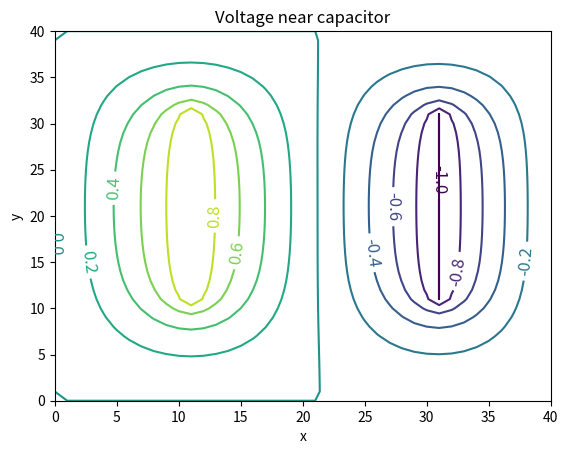

The matplotlib source for this figure: (Note: this script raises an exception after producing the figure.)
# -*- coding: utf-8 -*-
"""
Created on Mon Dec 12 00:14:55 2016

@author: Administrator
"""

from __future__ import division
import matplotlib
import numpy as np
import matplotlib.cm as cm
import matplotlib.mlab as mlab
import matplotlib.pyplot as plt
from mpl_toolkits.mplot3d import Axes3D
# initialize the grid

grid = []
for i in range(41):    
    row_i = []
    for j in range(41):
        if i == 0 or i == 40 or j == 0 or j == 40:
            voltage = 0
        elif 11<=i<=31 and j == 11:
            voltage = 1
        elif 11<=i<=31 and j == 31:
            voltage = -1
        else:
            voltage = 0
        row_i.append(voltage)
    grid.append(row_i)

# define the update_V function (Gauss-Seidel method)

def update_V(grid):

    delta_V = 0

    for i in range(41):    
        for j in range(41):
            if i == 0 or i == 40 or j == 0 or j == 40:
                pass
            elif 11<=i<=31 and j == 11:
                pass
            elif 11<=i<=31 and j == 31:
                pass
            else:
                voltage_new = (grid[i+1][j]+grid[i-1][j]+grid[i][j+1]+grid[i][j-1])/4
                voltage_old = grid[i][j]
                delta_V += abs(voltage_new - voltage_old)
                grid[i][j] = voltage_new

    return grid, delta_V

# define the Laplace_calculate function

def Laplace_calculate(grid):

    epsilon = 10**(-5)*200**2
    grid_init = grid
    delta_V = 0
    N_iter = 0

    while delta_V >= epsilon or N_iter <= 10:
        grid_impr, delta_V = update_V(grid_init)
        grid_new, delta_V = update_V(grid_impr)
        grid_init = grid_new
        N_iter += 1

    return grid_new

matplotlib.rcParams['xtick.direction'] = 'out'
matplotlib.rcParams['ytick.direction'] = 'out'

x = np.linspace(0,40,41)
y = np.linspace(0,40,41)
X, Y = np.meshgrid(x, y)
Z = Laplace_calculate(grid)

plt.figure()
CS = plt.contour(X,Y,Z,10)
plt.clabel(CS, inline=1, fontsize=12)
plt.title('Voltage near capacitor')
plt.xlabel('x')
plt.ylabel('y')

fig = plt.figure()
ax = fig.gca(projection='3d')
surf=ax.plot_surface(X, Y, Z,rstride=1, cstride=1,cmap = cm.coolwarm_r,
                       linewidth=0, antialiased=False)
ax.set_zlim(-1.0, 1.0)
ax.set_xlabel('x')
ax.set_ylabel('y')
ax.set_zlabel('Voltage(V)')
ax.set_title('Voltage distribution')

plt.show()